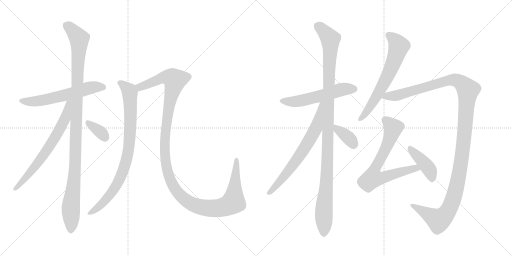
t = 0.00 s
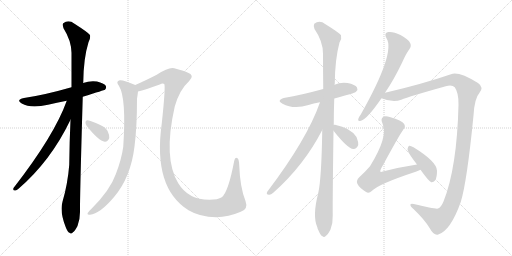
t = 2.43 s
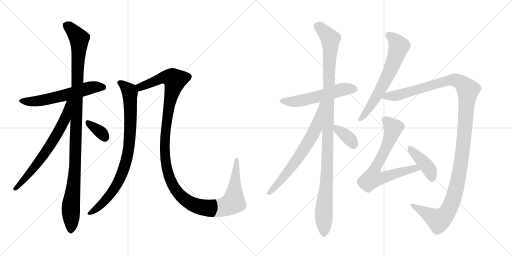
t = 4.85 s
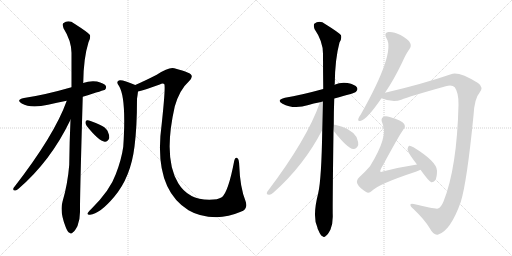
t = 7.27 s
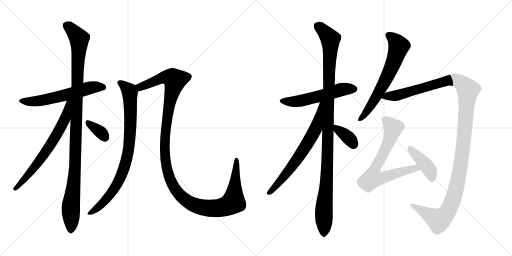
t = 9.70 s
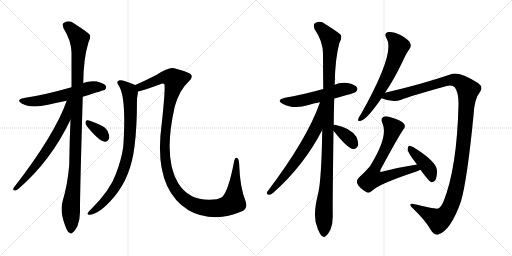
t = 12.12 s

The animated SVG that drew these frames (rendered in a browser with its animation timeline set to each time). Animation: 14 CSS @keyframes rules; one cycle of 12.12 s.

<svg version="1.1" viewBox="0 0 2048 1024" xmlns="http://www.w3.org/2000/svg">
  <g stroke="lightgray" stroke-dasharray="1,1" stroke-width="1" transform="scale(4, 4)">
    <line x1="0" y1="0" x2="256" y2="256"></line>
    <line x1="256" y1="0" x2="0" y2="256"></line>
    <line x1="128" y1="0" x2="128" y2="256"></line>
    <line x1="0" y1="128" x2="256" y2="128"></line>
    <line x1="256" y1="0" x2="512" y2="256"></line>
    <line x1="512" y1="0" x2="256" y2="256"></line>
    <line x1="384" y1="0" x2="384" y2="256"></line>
    <line x1="256" y1="128" x2="512" y2="128"></line>
  </g>
<g transform="scale(1, -1) translate(0, -850)">
   <style type="text/css">
    @keyframes keyframes0 {
      from {
       stroke: black;
       stroke-dashoffset: 592;
       stroke-width: 128;
       }
       66% {
       animation-timing-function: step-end;
       stroke: black;
       stroke-dashoffset: 0;
       stroke-width: 128;
       }
       to {
       stroke: black;
       stroke-width: 1024;
       }
       }
       #make-me-a-hanzi-animation-0 {
         animation: keyframes0 0.731771s both;
         animation-delay: 0.000000s;
         animation-timing-function: linear;
       }
    @keyframes keyframes1 {
      from {
       stroke: black;
       stroke-dashoffset: 1095;
       stroke-width: 128;
       }
       78% {
       animation-timing-function: step-end;
       stroke: black;
       stroke-dashoffset: 0;
       stroke-width: 128;
       }
       to {
       stroke: black;
       stroke-width: 1024;
       }
       }
       #make-me-a-hanzi-animation-1 {
         animation: keyframes1 1.141113s both;
         animation-delay: 0.731771s;
         animation-timing-function: linear;
       }
    @keyframes keyframes2 {
      from {
       stroke: black;
       stroke-dashoffset: 673;
       stroke-width: 128;
       }
       69% {
       animation-timing-function: step-end;
       stroke: black;
       stroke-dashoffset: 0;
       stroke-width: 128;
       }
       to {
       stroke: black;
       stroke-width: 1024;
       }
       }
       #make-me-a-hanzi-animation-2 {
         animation: keyframes2 0.797689s both;
         animation-delay: 1.872884s;
         animation-timing-function: linear;
       }
    @keyframes keyframes3 {
      from {
       stroke: black;
       stroke-dashoffset: 345;
       stroke-width: 128;
       }
       53% {
       animation-timing-function: step-end;
       stroke: black;
       stroke-dashoffset: 0;
       stroke-width: 128;
       }
       to {
       stroke: black;
       stroke-width: 1024;
       }
       }
       #make-me-a-hanzi-animation-3 {
         animation: keyframes3 0.530762s both;
         animation-delay: 2.670573s;
         animation-timing-function: linear;
       }
    @keyframes keyframes4 {
      from {
       stroke: black;
       stroke-dashoffset: 848;
       stroke-width: 128;
       }
       73% {
       animation-timing-function: step-end;
       stroke: black;
       stroke-dashoffset: 0;
       stroke-width: 128;
       }
       to {
       stroke: black;
       stroke-width: 1024;
       }
       }
       #make-me-a-hanzi-animation-4 {
         animation: keyframes4 0.940104s both;
         animation-delay: 3.201335s;
         animation-timing-function: linear;
       }
    @keyframes keyframes5 {
      from {
       stroke: black;
       stroke-dashoffset: 1297;
       stroke-width: 128;
       }
       81% {
       animation-timing-function: step-end;
       stroke: black;
       stroke-dashoffset: 0;
       stroke-width: 128;
       }
       to {
       stroke: black;
       stroke-width: 1024;
       }
       }
       #make-me-a-hanzi-animation-5 {
         animation: keyframes5 1.305501s both;
         animation-delay: 4.141439s;
         animation-timing-function: linear;
       }
    @keyframes keyframes6 {
      from {
       stroke: black;
       stroke-dashoffset: 548;
       stroke-width: 128;
       }
       64% {
       animation-timing-function: step-end;
       stroke: black;
       stroke-dashoffset: 0;
       stroke-width: 128;
       }
       to {
       stroke: black;
       stroke-width: 1024;
       }
       }
       #make-me-a-hanzi-animation-6 {
         animation: keyframes6 0.695964s both;
         animation-delay: 5.446940s;
         animation-timing-function: linear;
       }
    @keyframes keyframes7 {
      from {
       stroke: black;
       stroke-dashoffset: 1106;
       stroke-width: 128;
       }
       78% {
       animation-timing-function: step-end;
       stroke: black;
       stroke-dashoffset: 0;
       stroke-width: 128;
       }
       to {
       stroke: black;
       stroke-width: 1024;
       }
       }
       #make-me-a-hanzi-animation-7 {
         animation: keyframes7 1.150065s both;
         animation-delay: 6.142904s;
         animation-timing-function: linear;
       }
    @keyframes keyframes8 {
      from {
       stroke: black;
       stroke-dashoffset: 677;
       stroke-width: 128;
       }
       69% {
       animation-timing-function: step-end;
       stroke: black;
       stroke-dashoffset: 0;
       stroke-width: 128;
       }
       to {
       stroke: black;
       stroke-width: 1024;
       }
       }
       #make-me-a-hanzi-animation-8 {
         animation: keyframes8 0.800944s both;
         animation-delay: 7.292969s;
         animation-timing-function: linear;
       }
    @keyframes keyframes9 {
      from {
       stroke: black;
       stroke-dashoffset: 361;
       stroke-width: 128;
       }
       54% {
       animation-timing-function: step-end;
       stroke: black;
       stroke-dashoffset: 0;
       stroke-width: 128;
       }
       to {
       stroke: black;
       stroke-width: 1024;
       }
       }
       #make-me-a-hanzi-animation-9 {
         animation: keyframes9 0.543783s both;
         animation-delay: 8.093913s;
         animation-timing-function: linear;
       }
    @keyframes keyframes10 {
      from {
       stroke: black;
       stroke-dashoffset: 647;
       stroke-width: 128;
       }
       68% {
       animation-timing-function: step-end;
       stroke: black;
       stroke-dashoffset: 0;
       stroke-width: 128;
       }
       to {
       stroke: black;
       stroke-width: 1024;
       }
       }
       #make-me-a-hanzi-animation-10 {
         animation: keyframes10 0.776530s both;
         animation-delay: 8.637695s;
         animation-timing-function: linear;
       }
    @keyframes keyframes11 {
      from {
       stroke: black;
       stroke-dashoffset: 1284;
       stroke-width: 128;
       }
       81% {
       animation-timing-function: step-end;
       stroke: black;
       stroke-dashoffset: 0;
       stroke-width: 128;
       }
       to {
       stroke: black;
       stroke-width: 1024;
       }
       }
       #make-me-a-hanzi-animation-11 {
         animation: keyframes11 1.294922s both;
         animation-delay: 9.414225s;
         animation-timing-function: linear;
       }
    @keyframes keyframes12 {
      from {
       stroke: black;
       stroke-dashoffset: 706;
       stroke-width: 128;
       }
       70% {
       animation-timing-function: step-end;
       stroke: black;
       stroke-dashoffset: 0;
       stroke-width: 128;
       }
       to {
       stroke: black;
       stroke-width: 1024;
       }
       }
       #make-me-a-hanzi-animation-12 {
         animation: keyframes12 0.824544s both;
         animation-delay: 10.709147s;
         animation-timing-function: linear;
       }
    @keyframes keyframes13 {
      from {
       stroke: black;
       stroke-dashoffset: 416;
       stroke-width: 128;
       }
       58% {
       animation-timing-function: step-end;
       stroke: black;
       stroke-dashoffset: 0;
       stroke-width: 128;
       }
       to {
       stroke: black;
       stroke-width: 1024;
       }
       }
       #make-me-a-hanzi-animation-13 {
         animation: keyframes13 0.588542s both;
         animation-delay: 11.533691s;
         animation-timing-function: linear;
       }
</style>
<path d="M 331 463 Q 418 490 420 491 Q 427 498 423 507 Q 416 517 388 524 Q 360 528 332 518 L 286 501 Q 178 470 96 458 Q 62 451 87 436 Q 123 415 192 431 Q 226 440 267 447 L 331 463 Z" fill="lightgray"></path> 
<path d="M 282 371 Q 278 286 277 191 Q 271 115 250 43 Q 238 4 263 -59 Q 270 -78 278 -81 Q 284 -88 292 -79 Q 299 -75 310 -54 Q 320 -29 320 2 Q 319 50 331 463 L 332 518 Q 332 519 333 520 Q 334 617 354 681 Q 363 697 360 710 Q 353 720 298 755 Q 274 773 253 757 Q 249 753 254 737 Q 285 688 286 639 Q 286 575 286 501 L 282 371 Z" fill="lightgray"></path> 
<path d="M 267 447 Q 218 309 54 98 Q 50 88 60 88 Q 66 87 74 95 Q 203 206 282 371 C 331 472 277 475 267 447 Z" fill="lightgray"></path> 
<path d="M 347 346 Q 395 286 419 283 Q 431 282 437 298 Q 438 310 430 327 Q 420 343 399 351 Q 365 367 351 369 Q 342 370 342 361 Q 341 354 347 346 Z" fill="lightgray"></path> 
<path d="M 541 510 Q 493 531 479 529 Q 461 525 476 506 Q 506 458 493 263 Q 486 212 463 153 Q 441 90 366 15 Q 353 3 350 -3 Q 349 -10 360 -9 Q 399 -6 457 63 Q 523 141 538 264 Q 548 340 548 455 Q 551 474 552 484 C 555 504 555 504 541 510 Z" fill="lightgray"></path> 
<path d="M 963 3 Q 994 13 982 46 Q 960 101 957 188 Q 956 213 950 217 Q 940 223 937 207 Q 913 81 887 61 Q 872 51 837 51 Q 753 51 713 117 Q 652 217 699 424 Q 718 491 756 525 Q 781 549 750 560 Q 734 567 697 577 Q 676 583 627 551 Q 578 526 541 510 C 514 498 523 476 552 484 Q 580 491 639 512 Q 651 518 657 514 Q 663 505 647 356 Q 611 98 754 9 Q 799 -18 865 -19 Q 914 -18 963 3 Z" fill="lightgray"></path> 
<path d="M 1337 456 Q 1418 477 1424 483 Q 1433 492 1428 500 Q 1421 512 1390 518 Q 1362 522 1338 511 L 1293 494 Q 1202 469 1140 459 Q 1103 450 1130 435 Q 1175 411 1234 430 Q 1253 437 1280 441 L 1337 456 Z" fill="lightgray"></path> 
<path d="M 1335 350 Q 1335 401 1337 456 L 1338 511 Q 1338 512 1339 515 Q 1340 614 1358 680 Q 1368 695 1364 709 Q 1357 719 1302 753 Q 1278 771 1257 755 Q 1253 749 1258 734 Q 1292 685 1292 635 Q 1292 569 1293 494 L 1289 330 Q 1286 135 1273 78 Q 1249 -15 1269 -58 Q 1270 -65 1275 -74 Q 1282 -92 1290 -95 Q 1296 -102 1304 -93 Q 1311 -89 1322 -68 Q 1332 -43 1331 -11 Q 1330 29 1334 327 L 1335 350 Z" fill="lightgray"></path> 
<path d="M 1280 441 Q 1229 294 1069 83 Q 1063 71 1076 71 Q 1083 70 1093 79 Q 1216 188 1289 330 C 1363 472 1290 469 1280 441 Z" fill="lightgray"></path> 
<path d="M 1334 327 Q 1391 255 1413 254 Q 1426 253 1433 270 Q 1434 282 1426 302 Q 1402 339 1340 351 Q 1336 352 1335 350 C 1319 345 1319 345 1334 327 Z" fill="lightgray"></path> 
<path d="M 1540 479 Q 1574 528 1609 601 Q 1624 635 1638 654 Q 1647 666 1640 679 Q 1634 692 1602 710 Q 1572 725 1553 722 Q 1534 718 1546 697 Q 1583 640 1443 392 Q 1434 380 1433 374 Q 1430 362 1444 367 Q 1468 373 1526 457 L 1540 479 Z" fill="lightgray"></path> 
<path d="M 1526 457 Q 1572 438 1605 451 Q 1636 464 1783 505 Q 1808 512 1819 501 Q 1835 479 1834 431 Q 1828 179 1774 44 Q 1764 20 1752 16 Q 1745 12 1655 34 Q 1645 37 1642 33 Q 1639 26 1655 13 Q 1697 -27 1719 -63 Q 1735 -93 1753 -88 Q 1802 -73 1843 42 Q 1868 123 1894 388 Q 1898 457 1918 479 Q 1936 501 1912 518 Q 1834 566 1804 553 Q 1687 513 1540 479 C 1511 472 1497 466 1526 457 Z" fill="lightgray"></path> 
<path d="M 1668 192 Q 1602 182 1531 164 Q 1524 161 1522 163 Q 1519 166 1524 175 Q 1597 310 1614 333 Q 1624 343 1616 355 Q 1609 367 1559 382 Q 1541 388 1533 382 Q 1521 375 1530 356 Q 1554 304 1480 185 Q 1462 164 1436 140 Q 1424 127 1429 116 Q 1436 100 1463 83 Q 1475 74 1487 86 Q 1514 114 1663 163 Q 1673 167 1682 171 C 1710 183 1698 197 1668 192 Z" fill="lightgray"></path> 
<path d="M 1682 171 Q 1715 125 1725 121 Q 1734 120 1741 129 Q 1748 141 1748 167 Q 1748 203 1654 261 Q 1642 268 1636 267 Q 1632 264 1630 253 Q 1630 241 1668 192 L 1682 171 Z" fill="lightgray"></path> 
      <clipPath id="make-me-a-hanzi-clip-0">
      <path d="M 331 463 Q 418 490 420 491 Q 427 498 423 507 Q 416 517 388 524 Q 360 528 332 518 L 286 501 Q 178 470 96 458 Q 62 451 87 436 Q 123 415 192 431 Q 226 440 267 447 L 331 463 Z" fill="lightgray"></path>
      </clipPath>
      <path clip-path="url(#make-me-a-hanzi-clip-0)" d="M 89 448 L 109 443 L 160 447 L 368 501 L 404 503 L 416 498 " fill="none" id="make-me-a-hanzi-animation-0" stroke-dasharray="464 928" stroke-linecap="round"></path>

      <clipPath id="make-me-a-hanzi-clip-1">
      <path d="M 282 371 Q 278 286 277 191 Q 271 115 250 43 Q 238 4 263 -59 Q 270 -78 278 -81 Q 284 -88 292 -79 Q 299 -75 310 -54 Q 320 -29 320 2 Q 319 50 331 463 L 332 518 Q 332 519 333 520 Q 334 617 354 681 Q 363 697 360 710 Q 353 720 298 755 Q 274 773 253 757 Q 249 753 254 737 Q 285 688 286 639 Q 286 575 286 501 L 282 371 Z" fill="lightgray"></path>
      </clipPath>
      <path clip-path="url(#make-me-a-hanzi-clip-1)" d="M 265 750 L 317 695 L 301 194 L 283 19 L 283 -67 " fill="none" id="make-me-a-hanzi-animation-1" stroke-dasharray="967 1934" stroke-linecap="round"></path>

      <clipPath id="make-me-a-hanzi-clip-2">
      <path d="M 267 447 Q 218 309 54 98 Q 50 88 60 88 Q 66 87 74 95 Q 203 206 282 371 C 331 472 277 475 267 447 Z" fill="lightgray"></path>
      </clipPath>
      <path clip-path="url(#make-me-a-hanzi-clip-2)" d="M 281 445 L 273 439 L 260 373 L 222 303 L 162 212 L 64 97 " fill="none" id="make-me-a-hanzi-animation-2" stroke-dasharray="545 1090" stroke-linecap="round"></path>

      <clipPath id="make-me-a-hanzi-clip-3">
      <path d="M 347 346 Q 395 286 419 283 Q 431 282 437 298 Q 438 310 430 327 Q 420 343 399 351 Q 365 367 351 369 Q 342 370 342 361 Q 341 354 347 346 Z" fill="lightgray"></path>
      </clipPath>
      <path clip-path="url(#make-me-a-hanzi-clip-3)" d="M 353 358 L 402 322 L 419 300 " fill="none" id="make-me-a-hanzi-animation-3" stroke-dasharray="217 434" stroke-linecap="round"></path>

      <clipPath id="make-me-a-hanzi-clip-4">
      <path d="M 541 510 Q 493 531 479 529 Q 461 525 476 506 Q 506 458 493 263 Q 486 212 463 153 Q 441 90 366 15 Q 353 3 350 -3 Q 349 -10 360 -9 Q 399 -6 457 63 Q 523 141 538 264 Q 548 340 548 455 Q 551 474 552 484 C 555 504 555 504 541 510 Z" fill="lightgray"></path>
      </clipPath>
      <path clip-path="url(#make-me-a-hanzi-clip-4)" d="M 480 517 L 497 508 L 520 480 L 521 328 L 506 211 L 481 139 L 447 80 L 400 27 L 357 -2 " fill="none" id="make-me-a-hanzi-animation-4" stroke-dasharray="720 1440" stroke-linecap="round"></path>

      <clipPath id="make-me-a-hanzi-clip-5">
      <path d="M 963 3 Q 994 13 982 46 Q 960 101 957 188 Q 956 213 950 217 Q 940 223 937 207 Q 913 81 887 61 Q 872 51 837 51 Q 753 51 713 117 Q 652 217 699 424 Q 718 491 756 525 Q 781 549 750 560 Q 734 567 697 577 Q 676 583 627 551 Q 578 526 541 510 C 514 498 523 476 552 484 Q 580 491 639 512 Q 651 518 657 514 Q 663 505 647 356 Q 611 98 754 9 Q 799 -18 865 -19 Q 914 -18 963 3 Z" fill="lightgray"></path>
      </clipPath>
      <path clip-path="url(#make-me-a-hanzi-clip-5)" d="M 550 506 L 561 502 L 666 542 L 689 538 L 700 529 L 665 368 L 658 262 L 661 208 L 675 146 L 692 108 L 714 75 L 742 50 L 774 31 L 831 17 L 883 19 L 928 37 L 935 50 L 945 210 " fill="none" id="make-me-a-hanzi-animation-5" stroke-dasharray="1169 2338" stroke-linecap="round"></path>

      <clipPath id="make-me-a-hanzi-clip-6">
      <path d="M 1337 456 Q 1418 477 1424 483 Q 1433 492 1428 500 Q 1421 512 1390 518 Q 1362 522 1338 511 L 1293 494 Q 1202 469 1140 459 Q 1103 450 1130 435 Q 1175 411 1234 430 Q 1253 437 1280 441 L 1337 456 Z" fill="lightgray"></path>
      </clipPath>
      <path clip-path="url(#make-me-a-hanzi-clip-6)" d="M 1132 448 L 1155 443 L 1205 447 L 1371 493 L 1417 494 " fill="none" id="make-me-a-hanzi-animation-6" stroke-dasharray="420 840" stroke-linecap="round"></path>

      <clipPath id="make-me-a-hanzi-clip-7">
      <path d="M 1335 350 Q 1335 401 1337 456 L 1338 511 Q 1338 512 1339 515 Q 1340 614 1358 680 Q 1368 695 1364 709 Q 1357 719 1302 753 Q 1278 771 1257 755 Q 1253 749 1258 734 Q 1292 685 1292 635 Q 1292 569 1293 494 L 1289 330 Q 1286 135 1273 78 Q 1249 -15 1269 -58 Q 1270 -65 1275 -74 Q 1282 -92 1290 -95 Q 1296 -102 1304 -93 Q 1311 -89 1322 -68 Q 1332 -43 1331 -11 Q 1330 29 1334 327 L 1335 350 Z" fill="lightgray"></path>
      </clipPath>
      <path clip-path="url(#make-me-a-hanzi-clip-7)" d="M 1269 748 L 1312 707 L 1322 683 L 1309 174 L 1296 25 L 1295 -81 " fill="none" id="make-me-a-hanzi-animation-7" stroke-dasharray="978 1956" stroke-linecap="round"></path>

      <clipPath id="make-me-a-hanzi-clip-8">
      <path d="M 1280 441 Q 1229 294 1069 83 Q 1063 71 1076 71 Q 1083 70 1093 79 Q 1216 188 1289 330 C 1363 472 1290 469 1280 441 Z" fill="lightgray"></path>
      </clipPath>
      <path clip-path="url(#make-me-a-hanzi-clip-8)" d="M 1287 437 L 1263 335 L 1241 294 L 1154 166 L 1078 80 " fill="none" id="make-me-a-hanzi-animation-8" stroke-dasharray="549 1098" stroke-linecap="round"></path>

      <clipPath id="make-me-a-hanzi-clip-9">
      <path d="M 1334 327 Q 1391 255 1413 254 Q 1426 253 1433 270 Q 1434 282 1426 302 Q 1402 339 1340 351 Q 1336 352 1335 350 C 1319 345 1319 345 1334 327 Z" fill="lightgray"></path>
      </clipPath>
      <path clip-path="url(#make-me-a-hanzi-clip-9)" d="M 1339 344 L 1395 298 L 1414 272 " fill="none" id="make-me-a-hanzi-animation-9" stroke-dasharray="233 466" stroke-linecap="round"></path>

      <clipPath id="make-me-a-hanzi-clip-10">
      <path d="M 1540 479 Q 1574 528 1609 601 Q 1624 635 1638 654 Q 1647 666 1640 679 Q 1634 692 1602 710 Q 1572 725 1553 722 Q 1534 718 1546 697 Q 1583 640 1443 392 Q 1434 380 1433 374 Q 1430 362 1444 367 Q 1468 373 1526 457 L 1540 479 Z" fill="lightgray"></path>
      </clipPath>
      <path clip-path="url(#make-me-a-hanzi-clip-10)" d="M 1555 708 L 1583 686 L 1595 663 L 1583 623 L 1558 561 L 1512 474 L 1471 408 L 1441 375 " fill="none" id="make-me-a-hanzi-animation-10" stroke-dasharray="519 1038" stroke-linecap="round"></path>

      <clipPath id="make-me-a-hanzi-clip-11">
      <path d="M 1526 457 Q 1572 438 1605 451 Q 1636 464 1783 505 Q 1808 512 1819 501 Q 1835 479 1834 431 Q 1828 179 1774 44 Q 1764 20 1752 16 Q 1745 12 1655 34 Q 1645 37 1642 33 Q 1639 26 1655 13 Q 1697 -27 1719 -63 Q 1735 -93 1753 -88 Q 1802 -73 1843 42 Q 1868 123 1894 388 Q 1898 457 1918 479 Q 1936 501 1912 518 Q 1834 566 1804 553 Q 1687 513 1540 479 C 1511 472 1497 466 1526 457 Z" fill="lightgray"></path>
      </clipPath>
      <path clip-path="url(#make-me-a-hanzi-clip-11)" d="M 1536 458 L 1807 530 L 1843 520 L 1872 490 L 1844 197 L 1818 71 L 1800 22 L 1782 -9 L 1754 -31 L 1649 30 " fill="none" id="make-me-a-hanzi-animation-11" stroke-dasharray="1156 2312" stroke-linecap="round"></path>

      <clipPath id="make-me-a-hanzi-clip-12">
      <path d="M 1668 192 Q 1602 182 1531 164 Q 1524 161 1522 163 Q 1519 166 1524 175 Q 1597 310 1614 333 Q 1624 343 1616 355 Q 1609 367 1559 382 Q 1541 388 1533 382 Q 1521 375 1530 356 Q 1554 304 1480 185 Q 1462 164 1436 140 Q 1424 127 1429 116 Q 1436 100 1463 83 Q 1475 74 1487 86 Q 1514 114 1663 163 Q 1673 167 1682 171 C 1710 183 1698 197 1668 192 Z" fill="lightgray"></path>
      </clipPath>
      <path clip-path="url(#make-me-a-hanzi-clip-12)" d="M 1543 368 L 1573 338 L 1534 236 L 1503 184 L 1491 137 L 1521 137 L 1634 171 L 1675 174 " fill="none" id="make-me-a-hanzi-animation-12" stroke-dasharray="578 1156" stroke-linecap="round"></path>

      <clipPath id="make-me-a-hanzi-clip-13">
      <path d="M 1682 171 Q 1715 125 1725 121 Q 1734 120 1741 129 Q 1748 141 1748 167 Q 1748 203 1654 261 Q 1642 268 1636 267 Q 1632 264 1630 253 Q 1630 241 1668 192 L 1682 171 Z" fill="lightgray"></path>
      </clipPath>
      <path clip-path="url(#make-me-a-hanzi-clip-13)" d="M 1639 258 L 1716 174 L 1728 130 " fill="none" id="make-me-a-hanzi-animation-13" stroke-dasharray="288 576" stroke-linecap="round"></path>

</g>
</svg>
